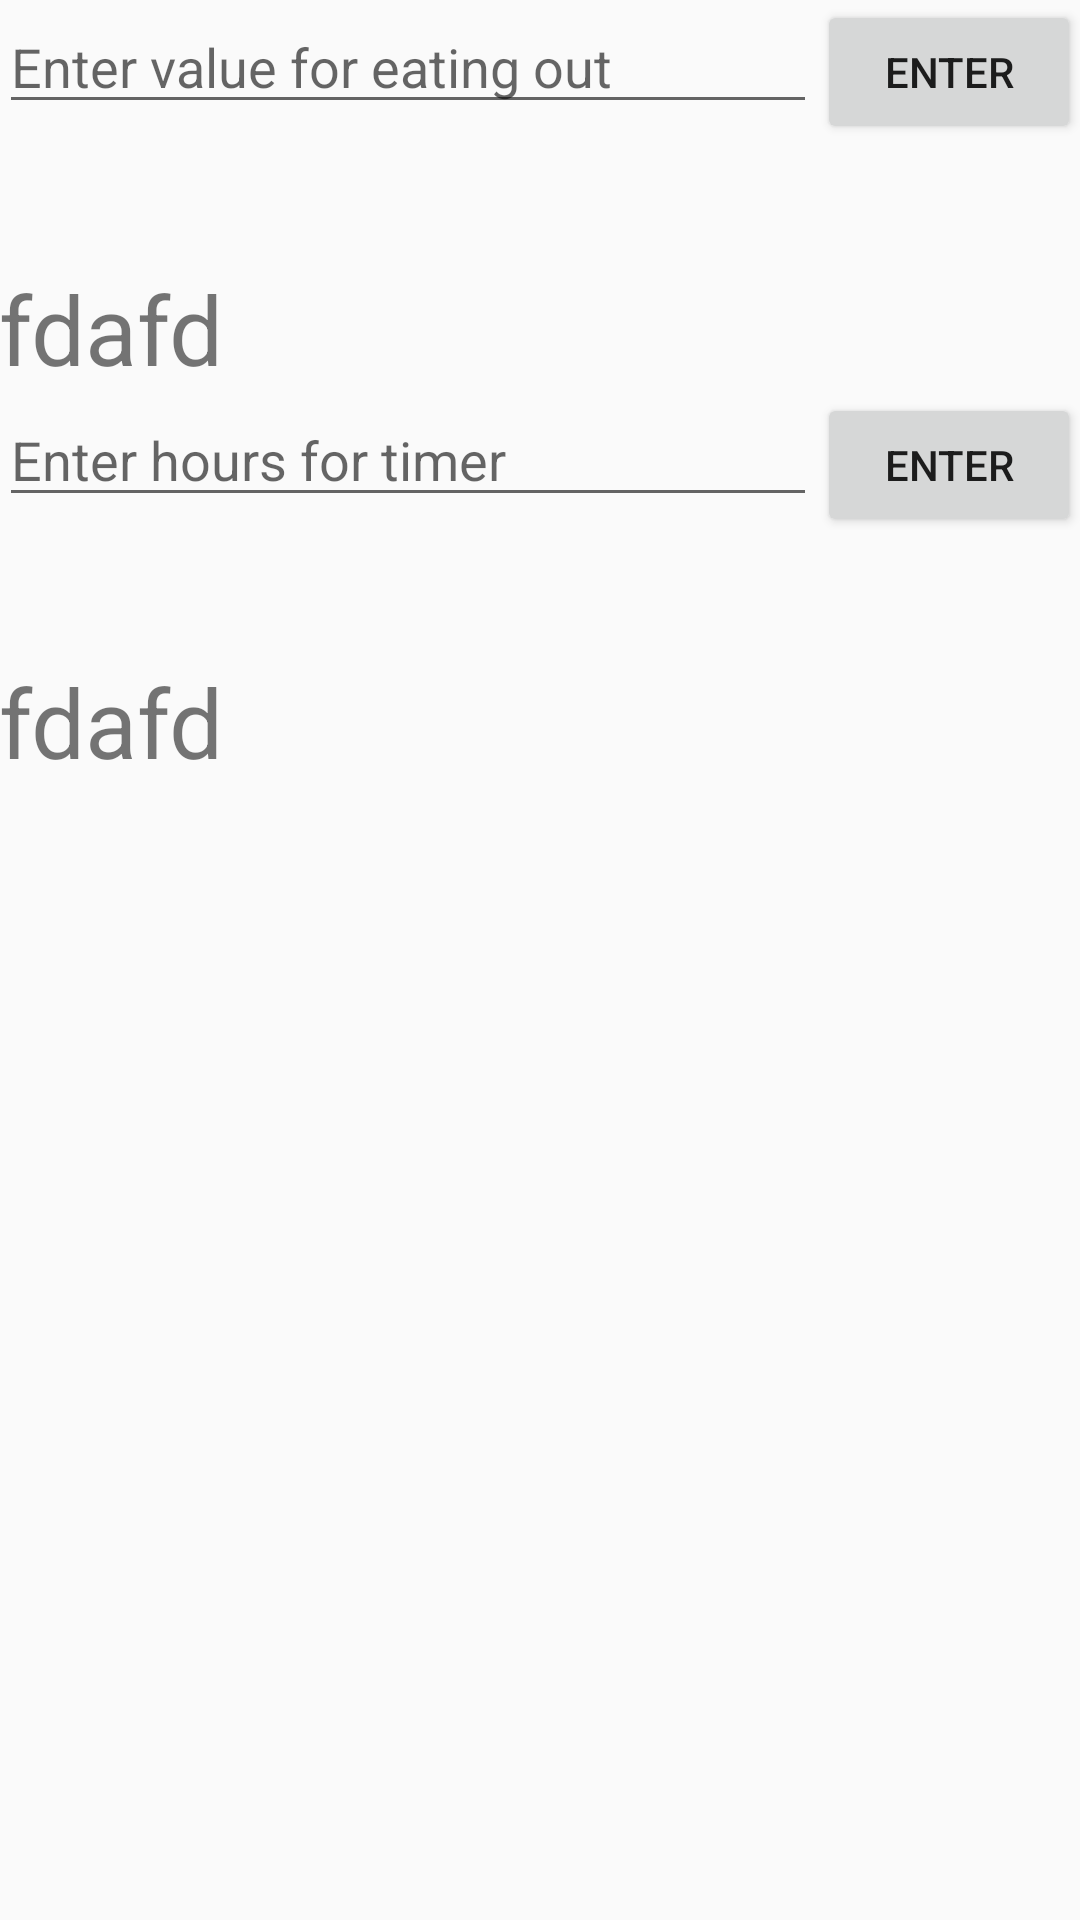

Reconstruct the res/layout file that produces this screen, plus the resources it refers to.
<!-- AndroidManifest.xml: application theme AppTheme -->
<!-- res/layout/activity_set_eating.xml -->
<?xml version="1.0" encoding="utf-8"?>
<LinearLayout xmlns:android="http://schemas.android.com/apk/res/android"
    xmlns:tools="http://schemas.android.com/tools"
    android:layout_width="match_parent"
    android:layout_height="match_parent"
    android:paddingBottom="@dimen/activity_vertical_margin"
    android:paddingLeft="@dimen/activity_horizontal_margin"
    android:paddingRight="@dimen/activity_horizontal_margin"
    android:paddingTop="@dimen/activity_vertical_margin"
    android:orientation="vertical"
    tools:context="android.example.com.savings.setEating">
    <LinearLayout
        android:layout_width="fill_parent"
        android:layout_height="wrap_content"
        android:orientation="horizontal">
        <EditText android:id="@+id/edit_message"
            android:layout_weight="1"
            android:layout_width="0dp"
            android:layout_height="wrap_content"
            android:inputType="numberDecimal"
            android:hint="Enter value for eating out" />

        <Button
            android:layout_width="wrap_content"
            android:layout_height="wrap_content"
            android:text="@string/button_send"
            android:onClick="putMeal"/>

    </LinearLayout>
    <LinearLayout
        android:layout_width="fill_parent"
        android:layout_height="wrap_content"
        android:paddingTop="20dp">

        <TextView
            android:layout_width="wrap_content"
            android:layout_height="wrap_content"
            android:id="@+id/Mealvalue"
            android:text="fdafd"
            android:paddingTop="20dp"
            android:textSize="32dp" />
    </LinearLayout>
    <LinearLayout
        android:layout_width="fill_parent"
        android:layout_height="wrap_content"
        android:orientation="horizontal">
        <EditText android:id="@+id/putmealtimer"
            android:layout_weight="1"
            android:layout_width="0dp"
            android:layout_height="wrap_content"
            android:inputType="time"
            android:maxLength="2"
            android:hint="Enter hours for timer" />

        <Button
            android:layout_width="wrap_content"
            android:layout_height="wrap_content"
            android:text="@string/button_send"
            android:onClick="putmealtimer"/>
    </LinearLayout>
    <LinearLayout
        android:layout_width="fill_parent"
        android:layout_height="wrap_content"
        android:paddingTop="20dp">

        <TextView
            android:layout_width="wrap_content"
            android:layout_height="wrap_content"
            android:id="@+id/mealtimershow"
            android:text="fdafd"
            android:paddingTop="20dp"
            android:textSize="32dp" />

    </LinearLayout>
</LinearLayout>
<!-- resources referenced by this layout -->
<resources>
  <string name="button_send">Enter</string>
  <style name="AppTheme" parent="Theme.AppCompat.Light.DarkActionBar">
          <item name="android:actionBarStyle">@style/MyActionBar</item>
      </style>
  <style name="MyActionBar" parent="">
          <item name="android:background">#2F496E</item>
      </style>
</resources>
